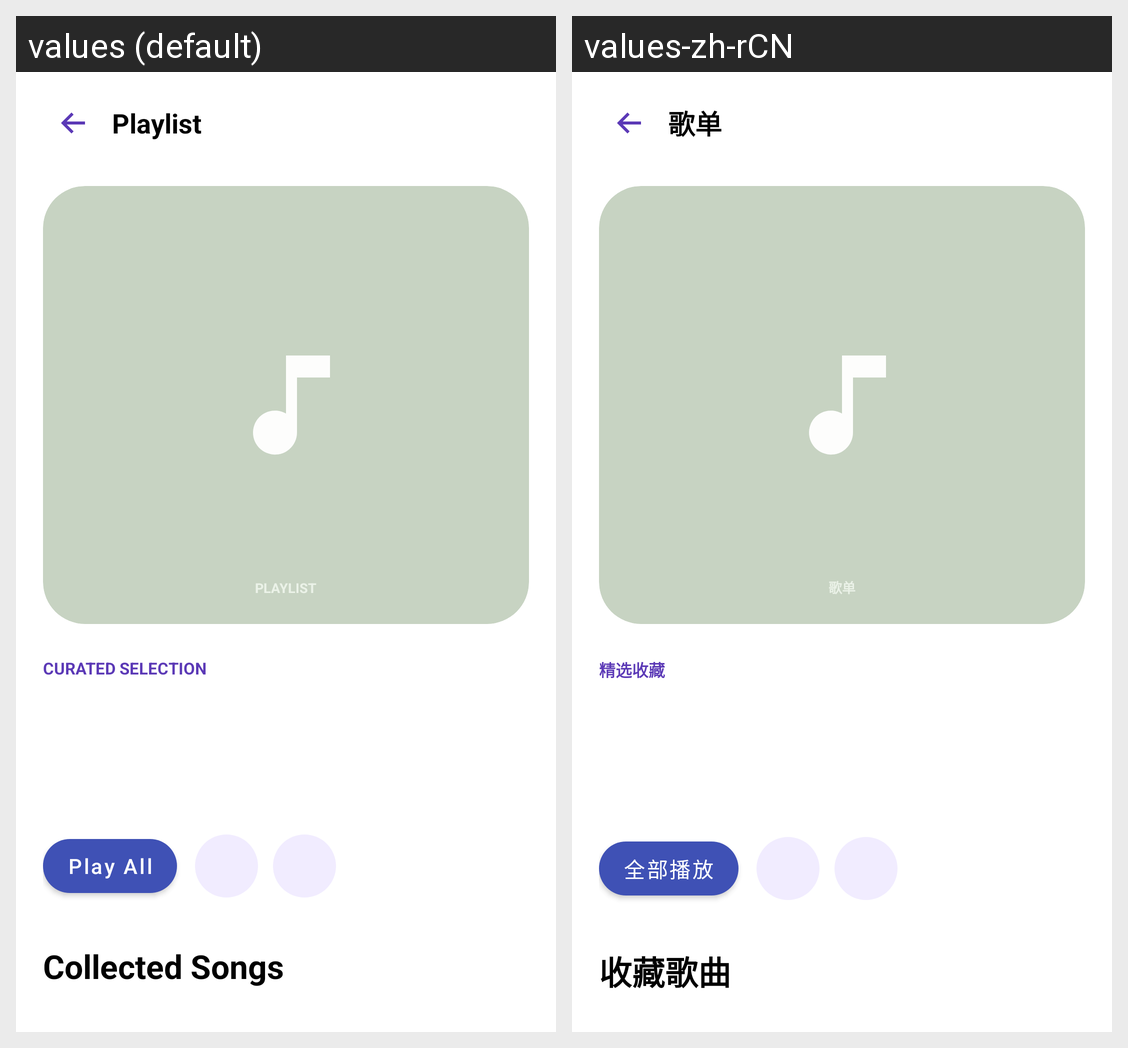

Strings drawn on this Android screen and how each of the app's shown locales translates them:
Android screen res/layout/fragment_playlist_detail.xml rendered under 2 locales, left to right: values (default), values-zh-rCN. Device: Nexus 5 (rendered at 1080×1920; each locale shown at half size, 540×960, under a caption strip naming it); theme Theme.FlexMusicPlayer.
Strings drawn on this screen, with the default value and each locale's value (text and hints the layout hard-codes, and strings that could not be matched under every locale, appear in the picture but are not listed):

playlist_detail_header
  values: Playlist
  values-zh-rCN: 歌单

playlist_detail_badge
  values: CURATED SELECTION
  values-zh-rCN: 精选收藏

playlist_detail_play_all
  values: Play All
  values-zh-rCN: 全部播放

playlist_detail_collected_songs
  values: Collected Songs
  values-zh-rCN: 收藏歌曲
